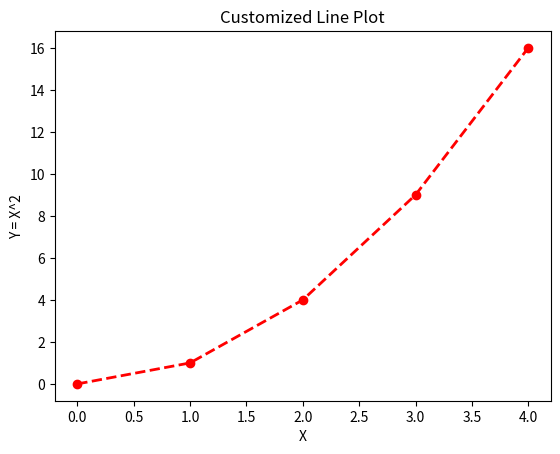

Write Python code to recreate this figure.
import matplotlib.pyplot as plt  
x = [0, 1, 2, 3, 4]  # X-axis values
y = [0, 1, 4, 9, 16]  # Y-axis values (squares)

plt.plot(x, y, color='red', linewidth=2, linestyle='--', marker='o')  # Customize line color, width, style, and markers
plt.title('Customized Line Plot')  # Set title
plt.xlabel('X')  # Label X-axis
plt.ylabel('Y = X^2')  # Label Y-axis
plt.show()  # Show the plot
